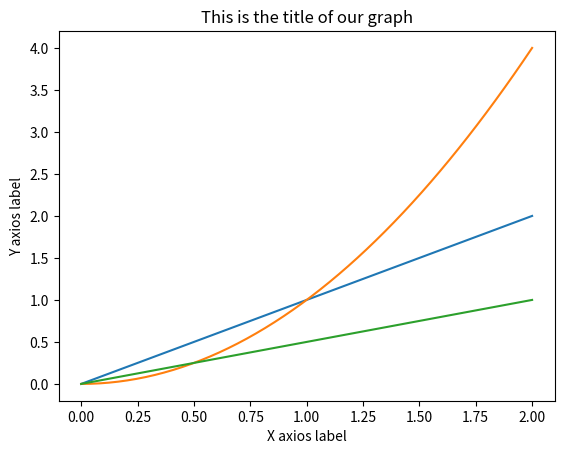

Here is the Python script that generated this plot:
import matplotlib.pyplot as plt
import numpy as np

x = np.linspace(0, 2, 50)
plt.plot(x, x, label='linear')
plt.plot(x, x**2, label='Exponential')
plt.plot(x, x/2, label='half linear')
plt.xlabel('X axios label')
plt.ylabel('Y axios label')
plt.title('This is the title of our graph')
plt.show()